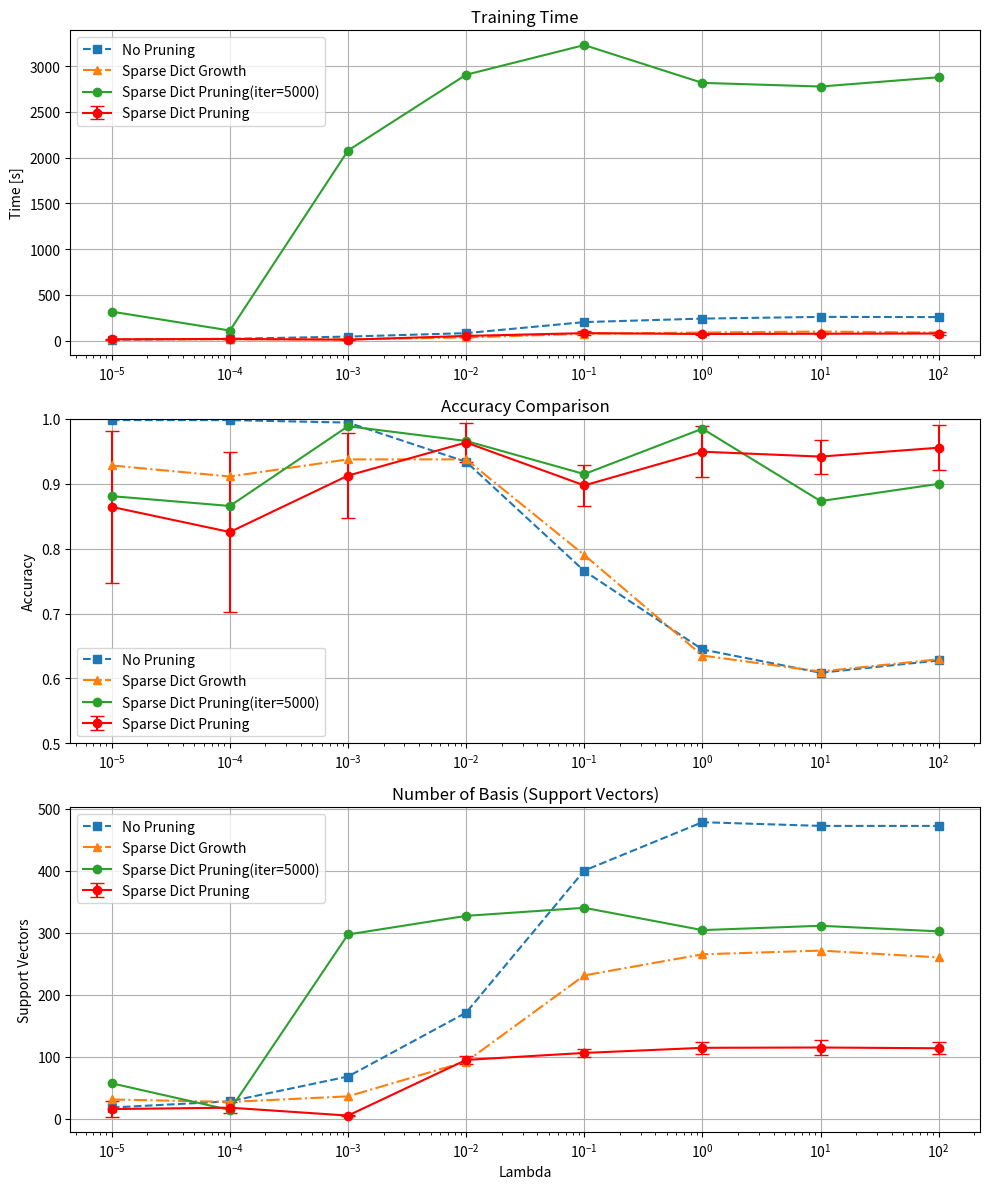

Write Python code to recreate this figure.
import numpy as np
import matplotlib.pyplot as plt

# ==== 各回のデータ ====
times = np.array([
    [11.4044, 20.6439, 14.1883, 46.6571, 113.9741, 68.4284, 79.7303, 95.9029],
    [10.4991, 19.2867, 6.5233, 65.6547, 56.1565, 77.3743, 73.1427, 61.8679],
    [8.9294, 11.5734, 8.0590, 52.1838, 77.4194, 63.5191, 66.9935, 66.9307],
    [21.1267, 18.0364, 8.1289, 36.4570, 77.1973, 76.4760, 77.4647, 83.0424]
])

accs = np.array([
    [0.7750, 0.9338, 0.9376, 0.9773, 0.8866, 0.9830, 0.9735, 0.9263],
    [0.9641, 0.6257, 0.9206, 0.9679, 0.8677, 0.9943, 0.9603, 0.9168],
    [0.9943, 0.9225, 0.9849, 0.9149, 0.9509, 0.9149, 0.9074, 1.0000],
    [0.7240, 0.8204, 0.8072, 0.9943, 0.8847, 0.9055, 0.9263, 0.9792]
])

bases = np.array([
    [13, 5, 4, 86, 108, 106, 108, 101],
    [9, 28, 5, 104, 98, 124, 116, 107],
    [3, 14, 6, 96, 102, 104, 101, 122],
    [37, 24, 5, 93, 116, 123, 134, 124]
])


# ==== 統計量 ====
time_mean, time_std = times.mean(axis=0), times.std(axis=0)
acc_mean, acc_std = accs.mean(axis=0), accs.std(axis=0)
base_mean, base_std = bases.mean(axis=0), bases.std(axis=0)

lamdas = [1e-5, 1e-4, 1e-3, 1e-2, 0.1, 1, 10, 100]


# ==== 比較データ ====
time_no_prune = [9.4188, 19.0890, 43.0868, 80.8836, 201.6332, 239.7608, 258.5186, 256.3522]
acc_no_prune = [0.9981, 0.9981, 0.9943, 0.9338, 0.7656, 0.6446, 0.6087, 0.6276]
base_no_prune = [18, 28, 68, 171, 400, 478, 472, 472]

time_nc_prune = [15.7494, 12.2922, 14.0270, 33.4471, 73.4886, 87.7436, 98.4539, 87.0964]
acc_nc_prune  = [0.9282, 0.9112, 0.9376, 0.9376, 0.7902, 0.6352, 0.6106, 0.6295]
base_nc_prune = [31, 27, 36, 92, 231, 265, 271, 260]

time_proj = [315.9307, 109.3227, 2076.8985, 2905.0784, 3229.0533, 2815.9781, 2776.0530, 2877.6462]
acc_proj  = [0.8809073724007561, 0.8657844990548205, 0.9886578449905482, 0.9659735349716446, 0.9149338374291115, 0.9848771266540642, 0.8733459357277883, 0.8998109640831758]
base_proj = [57, 14, 297, 327, 340, 304, 311, 302]


# ==== プロット ====
fig, axs = plt.subplots(3, 1, figsize=(10, 12))

# ==== 1. 処理時間 ====
axs[0].errorbar(lamdas, time_mean, yerr=time_std, fmt='-o', capsize=5, color='r', label='Sparse Dict Pruning')
axs[0].plot(lamdas, time_no_prune, '--', marker='s', label='No Pruning')
axs[0].plot(lamdas, time_nc_prune, '-.', marker='^', label='Sparse Dict Growth')
axs[0].plot(lamdas, time_proj, '-', marker='o', label='Sparse Dict Pruning(iter=5000)')
axs[0].set_xscale("log")
axs[0].set_ylabel("Time [s]")
axs[0].set_title("Training Time")
axs[0].legend()
axs[0].grid(True)

# ==== 2. 精度 ====
axs[1].errorbar(lamdas, acc_mean, yerr=acc_std, fmt='-o', capsize=5, color='r', label='Sparse Dict Pruning')
axs[1].plot(lamdas, acc_no_prune, '--', marker='s', label='No Pruning')
axs[1].plot(lamdas, acc_nc_prune, '-.', marker='^', label='Sparse Dict Growth')
axs[1].plot(lamdas, acc_proj, '-', marker='o', label='Sparse Dict Pruning(iter=5000)')
axs[1].set_xscale("log")
axs[1].set_ylabel("Accuracy")
axs[1].set_title("Accuracy Comparison")
axs[1].legend()
axs[1].grid(True)
axs[1].set_ylim(0.5, 1.0)

# ==== 3. 基底数 ====
axs[2].errorbar(lamdas, base_mean, yerr=base_std, fmt='-o', capsize=5, color='r', label='Sparse Dict Pruning')
axs[2].plot(lamdas, base_no_prune, '--', marker='s', label='No Pruning')
axs[2].plot(lamdas, base_nc_prune, '-.', marker='^', label='Sparse Dict Growth')
axs[2].plot(lamdas, base_proj, '-', marker='o', label='Sparse Dict Pruning(iter=5000)')
axs[2].set_xscale("log")
axs[2].set_ylabel("Support Vectors")
axs[2].set_xlabel("Lambda")
axs[2].set_title("Number of Basis (Support Vectors)")
axs[2].legend()
axs[2].grid(True)

plt.tight_layout()
plt.show()
